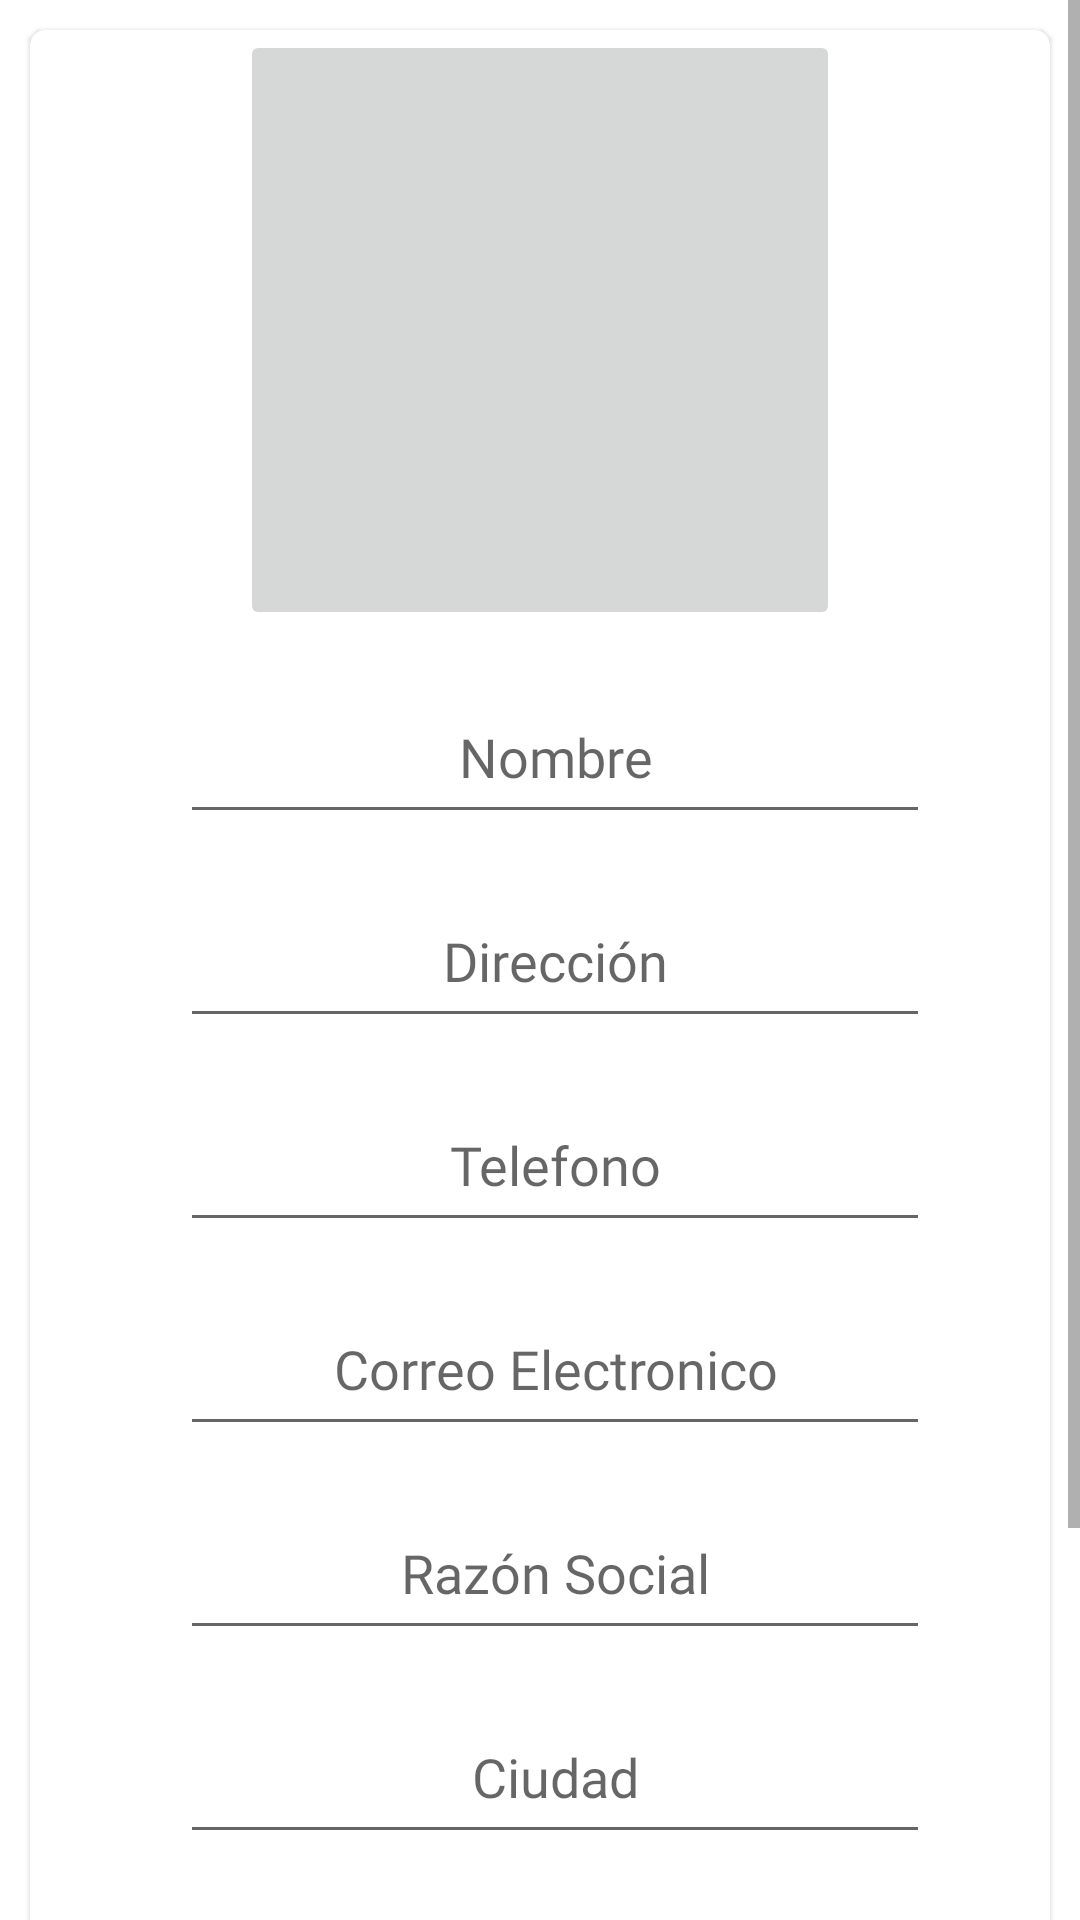

Produce the Android XML layout that renders to this screen, including the resource entries it uses.
<!-- AndroidManifest.xml: application theme Theme.AgroMarkt -->
<!-- res/layout/fragment_account_detail_dialog.xml -->
<?xml version="1.0" encoding="utf-8"?>
<androidx.coordinatorlayout.widget.CoordinatorLayout
    xmlns:android="http://schemas.android.com/apk/res/android"
    xmlns:app="http://schemas.android.com/apk/res-auto"
    xmlns:tools="http://schemas.android.com/tools"
    android:layout_width="match_parent"
    android:layout_height="match_parent"
    android:layout_margin="5dp">

    <ScrollView
        android:id="@+id/scrollView2"
        android:layout_width="match_parent"
        android:layout_height="match_parent">

        <LinearLayout
            android:layout_width="match_parent"
            android:layout_height="wrap_content"
            android:orientation="vertical">

            <androidx.cardview.widget.CardView
                android:layout_width="match_parent"
                android:layout_height="wrap_content"
                android:layout_margin="10dp"
                app:cardCornerRadius="5dp"
                app:cardElevation="1dp">

                <LinearLayout
                    android:layout_width="match_parent"
                    android:layout_height="wrap_content"
                    android:orientation="vertical">


                    <ImageButton
                        android:id="@+id/ibPhotoAdmin"
                        android:layout_width="200dp"
                        android:layout_height="200dp"
                        android:layout_gravity="center_horizontal"
                        android:contentDescription="@string/imageAccount"
                        android:scaleType="centerCrop"
                        android:src="@drawable/profile" />

                    <EditText
                        android:id="@+id/etNameAdmin"
                        android:layout_width="250dp"
                        android:layout_height="wrap_content"
                        android:layout_marginHorizontal="50dp"
                        android:layout_marginTop="@dimen/DefaultLayoutMargin"
                        android:fontFamily="@font/rubik_variablefont_wght"
                        android:gravity="center_horizontal"
                        android:hint="@string/hintName"
                        android:inputType="textMultiLine"
                        android:minHeight="48dp" />

                    <EditText
                        android:id="@+id/etAddressAdmin"
                        android:layout_width="250dp"
                        android:layout_height="wrap_content"
                        android:layout_marginHorizontal="50dp"
                        android:layout_marginTop="@dimen/DefaultLayoutMargin"
                        android:fontFamily="@font/rubik_variablefont_wght"
                        android:gravity="center_horizontal"
                        android:hint="@string/hintAddress"
                        android:inputType="textMultiLine"
                        android:minHeight="48dp" />

                    <EditText
                        android:id="@+id/etPhoneAdmin"
                        android:layout_width="250dp"
                        android:layout_height="wrap_content"
                        android:layout_marginHorizontal="50dp"
                        android:layout_marginTop="@dimen/DefaultLayoutMargin"
                        android:fontFamily="@font/rubik_variablefont_wght"
                        android:gravity="center_horizontal"
                        android:hint="@string/hintPhone"
                        android:inputType="text|phone"
                        android:minHeight="48dp" />

                    <EditText
                        android:id="@+id/etEmailAdmin"
                        android:layout_width="250dp"
                        android:layout_height="wrap_content"
                        android:layout_marginHorizontal="50dp"
                        android:layout_marginTop="@dimen/DefaultLayoutMargin"
                        android:fontFamily="@font/rubik_variablefont_wght"
                        android:gravity="center_horizontal"
                        android:hint="@string/hintEmail"
                        android:inputType="textEmailAddress"
                        android:minHeight="48dp" />

                    <EditText
                        android:id="@+id/etSocialReason"
                        android:layout_width="250dp"
                        android:layout_height="wrap_content"
                        android:layout_marginHorizontal="50dp"
                        android:layout_marginTop="@dimen/DefaultLayoutMargin"
                        android:fontFamily="@font/rubik_variablefont_wght"
                        android:gravity="center_horizontal"
                        android:hint="@string/SReason"
                        android:inputType="textMultiLine"
                        android:minHeight="48dp"
                        tools:ignore="TextContrastCheck" />

                    <EditText
                        android:id="@+id/etCity"
                        android:layout_width="250dp"
                        android:layout_height="wrap_content"
                        android:layout_marginHorizontal="50dp"
                        android:layout_marginTop="@dimen/DefaultLayoutMargin"
                        android:fontFamily="@font/rubik_variablefont_wght"
                        android:gravity="center_horizontal"
                        android:hint="@string/ciudad"
                        android:inputType="textMultiLine"
                        android:minHeight="48dp" />

                    <EditText
                        android:id="@+id/etStoreDescription"
                        android:layout_width="250dp"
                        android:layout_height="wrap_content"
                        android:layout_marginHorizontal="50dp"
                        android:layout_marginTop="@dimen/DefaultLayoutMargin"
                        android:fontFamily="@font/rubik_variablefont_wght"
                        android:gravity="center_horizontal"
                        android:hint="@string/storeDescription"
                        android:inputType="textMultiLine"
                        android:minHeight="48dp" />

                    <Button
                        android:id="@+id/btSaveChanges"
                        android:layout_width="wrap_content"
                        android:layout_height="wrap_content"
                        android:layout_gravity="center_horizontal"
                        android:layout_marginTop="@dimen/DefaultLayoutMargin"
                        android:background="@drawable/my_button_up"
                        android:elevation="3dp"
                        android:fontFamily="@font/rubik_variablefont_wght"
                        android:text="@string/btSaveChanges"
                        android:textColor="@color/primaryTextColor" />

                    <Space
                        android:layout_width="wrap_content"
                        android:layout_height="40dp"
                        app:layout_anchor="@+id/scrollView2"
                        app:layout_anchorGravity="bottom|center"
                        />
                </LinearLayout>
            </androidx.cardview.widget.CardView>
        </LinearLayout>
    </ScrollView>


</androidx.coordinatorlayout.widget.CoordinatorLayout>
<!-- resources referenced by this layout -->
<resources>
  <color name="primaryTextColor">#FF000000</color>
  <dimen name="DefaultLayoutMargin">20dp</dimen>
  <!-- drawable my_button_up (drawable) -->
  <?xml version="1.0" encoding="utf-8"?>
  <shape
      xmlns:android="http://schemas.android.com/apk/res/android"
      android:shape="rectangle">
      <solid android:color="#42000000" />
      <corners android:radius="5dp"/>
  </shape>
  <string name="SReason">Razón Social</string>
  <string name="btSaveChanges">Guardar cambios</string>
  <string name="ciudad">Ciudad</string>
  <string name="hintAddress">Dirección</string>
  <string name="hintEmail">Correo Electronico</string>
  <string name="hintName">Nombre</string>
  <string name="hintPhone">Telefono</string>
  <string name="imageAccount">ImageAccount</string>
  <string name="storeDescription">Descripcion de tu tienda</string>
  <style name="Theme.AgroMarkt" parent="Theme.MaterialComponents.DayNight.DarkActionBar">
          
          <item name="colorPrimary">@color/primaryColor</item>
          <item name="colorPrimaryVariant">@color/primaryLightColor</item>
          <item name="colorOnPrimary">@color/secondaryTextColor</item>
          
          <item name="colorSecondary">@color/secondaryColor</item>
          <item name="colorSecondaryVariant">@color/secondaryLightColor</item>
          <item name="colorOnSecondary">@color/secondaryTextColor</item>
          
          <item name="android:statusBarColor" tools:targetApi="l">?attr/colorPrimaryVariant</item>
          
          
  
      </style>
  <color name="primaryColor">#C5A3FF</color>
  <color name="primaryLightColor">#01A58D</color>
  <color name="secondaryTextColor">#FFFFFFFF</color>
  <color name="secondaryColor">#F7715D</color>
  <color name="secondaryLightColor">#594A46</color>
</resources>
